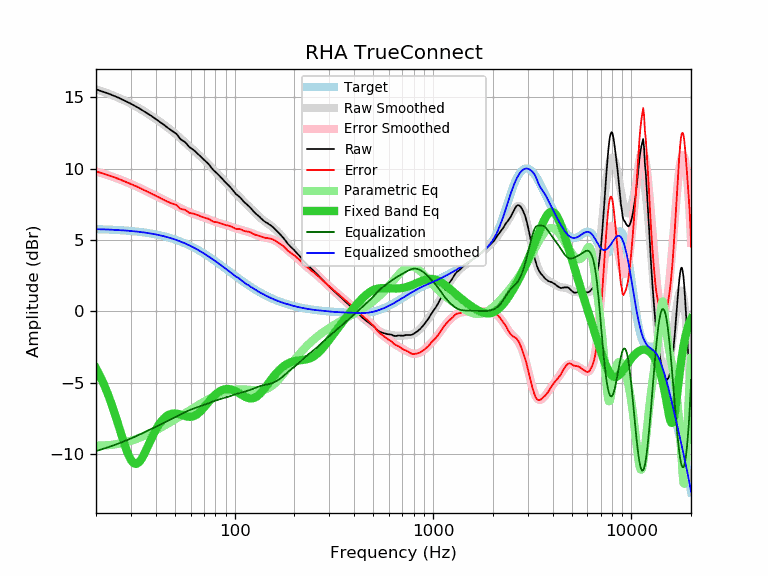

The file beside this chart, header and first rows:
frequency, raw, error, smoothed, error_smoothed, equalization, parametric_eq, equalized_raw, equalized_smoothed, target
20, 15.56, 9.80, 15.56, 9.81, -9.81, -4.00, 5.75, 5.76, 5.76
21, 15.46, 9.71, 15.46, 9.72, -9.72, -4.56, 5.74, 5.75, 5.75
22, 15.37, 9.63, 15.37, 9.63, -9.63, -5.18, 5.74, 5.74, 5.74
23, 15.27, 9.54, 15.27, 9.54, -9.54, -5.84, 5.73, 5.73, 5.73
24, 15.17, 9.45, 15.17, 9.45, -9.45, -6.54, 5.72, 5.72, 5.72
25, 15.07, 9.37, 15.06, 9.36, -9.36, -7.28, 5.71, 5.70, 5.70
26, 14.97, 9.28, 14.96, 9.27, -9.27, -8.03, 5.70, 5.69, 5.69
27, 14.86, 9.18, 14.86, 9.18, -9.18, -8.76, 5.67, 5.68, 5.68
28, 14.76, 9.10, 14.76, 9.10, -9.10, -9.44, 5.66, 5.66, 5.66
29, 14.65, 9.01, 14.65, 9.01, -9.01, -10.01, 5.64, 5.64, 5.64
30, 14.55, 8.92, 14.55, 8.92, -8.92, -10.43, 5.63, 5.63, 5.63
31, 14.44, 8.83, 14.44, 8.83, -8.83, -10.66, 5.60, 5.61, 5.61
32, 14.34, 8.75, 14.34, 8.75, -8.75, -10.71, 5.59, 5.59, 5.59
33, 14.23, 8.66, 14.23, 8.66, -8.66, -10.58, 5.57, 5.57, 5.57
34, 14.12, 8.57, 14.12, 8.58, -8.58, -10.34, 5.54, 5.54, 5.54
35, 14.02, 8.50, 14.02, 8.49, -8.49, -10.01, 5.52, 5.52, 5.52
36, 13.91, 8.41, 13.91, 8.41, -8.41, -9.66, 5.50, 5.50, 5.50
37, 13.80, 8.33, 13.80, 8.33, -8.33, -9.29, 5.47, 5.47, 5.47
38, 13.70, 8.25, 13.70, 8.25, -8.25, -8.94, 5.45, 5.44, 5.44
39, 13.59, 8.17, 13.59, 8.17, -8.17, -8.62, 5.41, 5.42, 5.42
40, 13.49, 8.10, 13.49, 8.10, -8.10, -8.32, 5.39, 5.39, 5.39
41, 13.38, 8.02, 13.38, 8.03, -8.03, -8.07, 5.35, 5.36, 5.36
42, 13.28, 7.95, 13.28, 7.96, -7.96, -7.85, 5.32, 5.32, 5.32
43, 13.17, 7.88, 13.18, 7.89, -7.89, -7.66, 5.28, 5.29, 5.29
44, 13.07, 7.81, 13.08, 7.82, -7.82, -7.51, 5.25, 5.26, 5.26
45, 12.96, 7.74, 12.98, 7.75, -7.75, -7.39, 5.20, 5.22, 5.22
46, 12.86, 7.67, 12.88, 7.69, -7.69, -7.30, 5.17, 5.19, 5.19
47, 12.77, 7.62, 12.77, 7.63, -7.63, -7.24, 5.14, 5.15, 5.15
48, 12.68, 7.57, 12.67, 7.56, -7.56, -7.20, 5.12, 5.11, 5.11
49, 12.60, 7.53, 12.57, 7.50, -7.50, -7.18, 5.10, 5.07, 5.07
50, 12.52, 7.49, 12.47, 7.44, -7.44, -7.17, 5.08, 5.03, 5.03
51, 12.42, 7.43, 12.37, 7.38, -7.38, -7.18, 5.04, 4.99, 4.99
52, 12.27, 7.32, 12.26, 7.32, -7.32, -7.21, 4.95, 4.95, 4.95
53, 12.11, 7.21, 12.16, 7.26, -7.26, -7.24, 4.85, 4.90, 4.90
54, 12.01, 7.15, 12.05, 7.20, -7.20, -7.27, 4.81, 4.86, 4.86
55, 11.95, 7.14, 11.95, 7.14, -7.14, -7.31, 4.81, 4.81, 4.81
56, 11.88, 7.11, 11.85, 7.09, -7.09, -7.34, 4.79, 4.77, 4.77
57, 11.77, 7.05, 11.75, 7.04, -7.04, -7.37, 4.73, 4.72, 4.72
58, 11.64, 6.97, 11.66, 6.99, -6.99, -7.39, 4.65, 4.67, 4.67
59, 11.52, 6.90, 11.56, 6.94, -6.94, -7.40, 4.58, 4.62, 4.62
60, 11.45, 6.88, 11.47, 6.90, -6.90, -7.40, 4.55, 4.57, 4.57
61, 11.38, 6.86, 11.38, 6.86, -6.86, -7.39, 4.52, 4.52, 4.52
62, 11.31, 6.84, 11.30, 6.83, -6.83, -7.36, 4.48, 4.47, 4.47
63, 11.23, 6.81, 11.21, 6.79, -6.79, -7.32, 4.44, 4.42, 4.42
64, 11.14, 6.77, 11.13, 6.76, -6.76, -7.27, 4.38, 4.37, 4.37
65, 11.06, 6.74, 11.04, 6.73, -6.73, -7.20, 4.33, 4.32, 4.32
66, 10.97, 6.70, 10.96, 6.70, -6.70, -7.13, 4.27, 4.26, 4.26
67, 10.88, 6.67, 10.88, 6.67, -6.67, -7.04, 4.21, 4.21, 4.21
68, 10.79, 6.63, 10.79, 6.64, -6.64, -6.95, 4.15, 4.16, 4.16
69, 10.70, 6.59, 10.71, 6.61, -6.61, -6.85, 4.09, 4.10, 4.10
70, 10.62, 6.57, 10.62, 6.57, -6.57, -6.75, 4.05, 4.05, 4.05
71, 10.54, 6.54, 10.54, 6.54, -6.54, -6.65, 4.00, 4.00, 4.00
72, 10.46, 6.52, 10.45, 6.51, -6.51, -6.55, 3.95, 3.94, 3.94
73, 10.39, 6.50, 10.36, 6.48, -6.48, -6.45, 3.91, 3.89, 3.89
74, 10.31, 6.47, 10.28, 6.44, -6.44, -6.35, 3.87, 3.83, 3.83
75, 10.20, 6.42, 10.19, 6.41, -6.41, -6.25, 3.79, 3.78, 3.78
76, 10.10, 6.37, 10.11, 6.38, -6.38, -6.16, 3.72, 3.73, 3.73
77, 10.00, 6.33, 10.02, 6.35, -6.35, -6.07, 3.65, 3.67, 3.67
78, 9.91, 6.29, 9.94, 6.32, -6.32, -5.99, 3.59, 3.62, 3.62
79, 9.83, 6.27, 9.86, 6.29, -6.29, -5.91, 3.54, 3.56, 3.56
... 553 more rows
